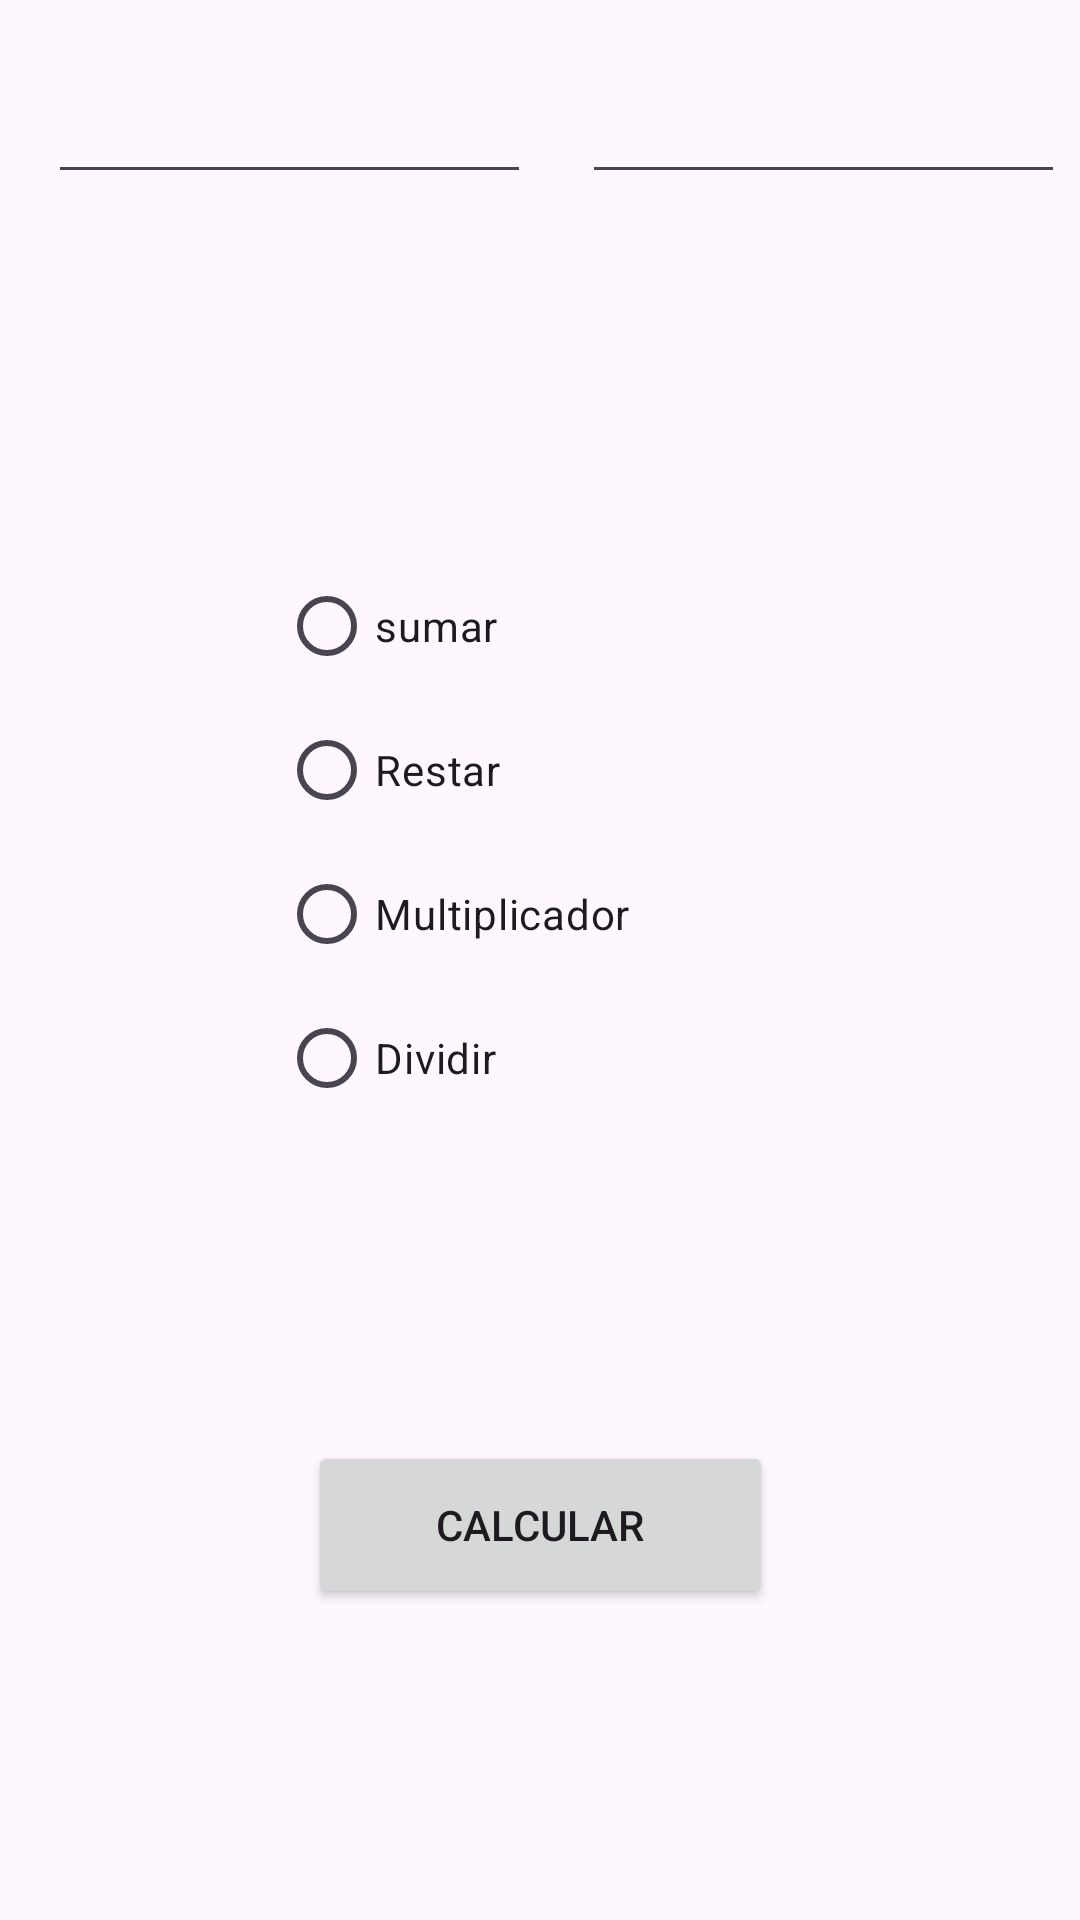

Layout XML and referenced resources for this Android screen:
<!-- AndroidManifest.xml: application theme Theme.EjerciciosRepaso -->
<!-- res/layout/activity_ejercicio1_repaso.xml -->
<?xml version="1.0" encoding="utf-8"?>
<androidx.constraintlayout.widget.ConstraintLayout xmlns:android="http://schemas.android.com/apk/res/android"
    xmlns:app="http://schemas.android.com/apk/res-auto"
    xmlns:tools="http://schemas.android.com/tools"
    android:layout_width="match_parent"
    android:layout_height="match_parent"
    tools:context=".ejercicio1Repaso">

    <EditText
        android:id="@+id/ej1Nm2"
        android:layout_width="161dp"
        android:layout_height="51dp"
        android:ems="10"
        android:inputType="number"
        app:layout_constraintBottom_toBottomOf="parent"
        app:layout_constraintEnd_toEndOf="parent"
        app:layout_constraintHorizontal_bias="0.78"
        app:layout_constraintStart_toEndOf="@+id/ej1Nm1"
        app:layout_constraintTop_toTopOf="parent"
        app:layout_constraintVertical_bias="0.023" />

    <EditText
        android:id="@+id/ej1Nm1"
        android:layout_width="161dp"
        android:layout_height="51dp"
        android:layout_marginStart="16dp"
        android:ems="10"
        android:inputType="number"
        app:layout_constraintBottom_toBottomOf="parent"
        app:layout_constraintStart_toStartOf="parent"
        app:layout_constraintTop_toTopOf="parent"
        app:layout_constraintVertical_bias="0.023" />

    <RadioGroup
        android:id="@+id/radioGroup"
        android:layout_width="174dp"
        android:layout_height="192dp"
        android:layout_marginTop="120dp"
        android:orientation="vertical"
        app:layout_constraintBottom_toBottomOf="parent"
        app:layout_constraintEnd_toEndOf="parent"
        app:layout_constraintStart_toStartOf="parent"
        app:layout_constraintTop_toBottomOf="@+id/ej1Nm2"
        app:layout_constraintVertical_bias="0.0">

        <RadioButton
            android:id="@+id/ej1rdSumar"
            android:layout_width="match_parent"
            android:layout_height="wrap_content"
            android:text="sumar" />

        <RadioButton
            android:id="@+id/ej1rdRestar"
            android:layout_width="match_parent"
            android:layout_height="wrap_content"
            android:text="Restar" />

        <RadioButton
            android:id="@+id/ej1rdMultiplicar"
            android:layout_width="match_parent"
            android:layout_height="wrap_content"
            android:text="Multiplicador" />

        <RadioButton
            android:id="@+id/ej1rdDividir"
            android:layout_width="match_parent"
            android:layout_height="wrap_content"
            android:text="Dividir" />

    </RadioGroup>

    <Button
        android:id="@+id/ej1BtCalcular"
        android:layout_width="155dp"
        android:layout_height="56dp"
        android:text="CALCULAR"
        app:layout_constraintBottom_toBottomOf="parent"
        app:layout_constraintEnd_toEndOf="parent"
        app:layout_constraintStart_toStartOf="parent"
        app:layout_constraintTop_toBottomOf="@+id/radioGroup" />
</androidx.constraintlayout.widget.ConstraintLayout>
<!-- resources referenced by this layout -->
<resources>
  <style name="Theme.EjerciciosRepaso" parent="Theme.MaterialComponents.DayNight.DarkActionBar">
          
          <item name="colorPrimary">@color/purple_500</item>
          <item name="colorPrimaryVariant">@color/purple_700</item>
          <item name="colorOnPrimary">@color/white</item>
          
          <item name="colorSecondary">@color/teal_200</item>
          <item name="colorSecondaryVariant">@color/teal_700</item>
          <item name="colorOnSecondary">@color/black</item>
          
          <item name="android:statusBarColor">?attr/colorPrimaryVariant</item>
          
      </style>
  <!-- not gathered from this repository: default colours our renderer supplied (Android Studio template values) -->
  <color name="purple_500">#FF6200EE</color>
  <color name="purple_700">#FF3700B3</color>
  <color name="teal_200">#FF03DAC5</color>
  <color name="teal_700">#FF018786</color>
  <color name="black">#FF000000</color>
  <color name="white">#FFFFFFFF</color>
</resources>
